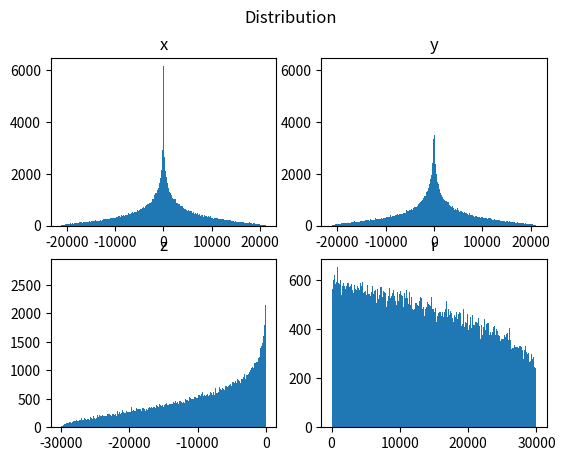

Write Python code to recreate this figure.
import numpy as np
import matplotlib.pyplot as plt
import matplotlib.gridspec as gridspec

if __name__ == "__main__":
    x_list = []
    y_list = []
    z_list = []
    r_list = []

    N = 1000000

    f = open("./dataset.txt", "w")
    rr = np.random.uniform(0, 30000, N) 
    fai = np.random.uniform(0, np.pi, N)
    theta = np.random.uniform(0, np.pi * 2, N)
    cnt = 0
    # 搜索空间，30m，180度，360度
    # 分别对应t_x, t_y, t_z


    xx = rr * np.sin(theta) * np.cos(fai)
    yy = rr * np.sin(theta) * np.cos(fai)
    zz = rr * np.cos(theta)

    for i in range(N):
        x = xx[i]
        y = yy[i]
        z = zz[i]
        r = np.sqrt(x * x + y * y + z * z)

        if z > 0:
            continue
        if r > 30000:
            continue
        cnt += 1

        p1 = np.array([[400], [0], [0]])
        p2 = np.array([[-400], [0], [0]])
        p3 = np.array([[0], [400 * np.sqrt(3)], [0]])

        T = np.array([[x], [y], [z]])

        op1 = p1 + T
        op2 = p2 + T
        op3 = p3 + T

        e1 = op1 / np.linalg.norm(op1)
        e2 = op2 / np.linalg.norm(op2)
        e3 = op3 / np.linalg.norm(op3)

        print("[{}] [INPUT]e1=({:.6f},{:.6f},{:.6f}) e2=({:.6f},{:.6f},{:.6f}) e3=({:.6f},{:.6f},{:.6f}) "
              "[OUTPUT](tx,ty,tz)=({:.6f},{:.6f},{:.6f})".format(i, e1[0][0], e1[1][0], e1[2][0], e2[0][0], e2[1][0], e2[2][0], e3[0][0], e3[1][0], e3[2][0], x, y, z))

        f.write("{}\n".format(cnt))
        f.write("{:.6f} {:.6f} {:.6f}\n".format(e1[0][0], e1[1][0], e1[2][0]))
        f.write("{:.6f} {:.6f} {:.6f}\n".format(e2[0][0], e2[1][0], e2[2][0]))
        f.write("{:.6f} {:.6f} {:.6f}\n".format(e3[0][0], e3[1][0], e3[2][0]))
        f.write("{:.6f} {:.6f} {:.6f}\n".format(x, y, z))

        x_list.append(x)
        y_list.append(y)
        z_list.append(z)
        r_list.append(r)

    f.write("-1\n")
    f.close()

    plt.suptitle("Distribution")
    plt.subplot(2, 2, 1)
    plt.title("x")
    plt.hist(np.array(x_list), 1000)
    plt.subplot(2, 2, 2)
    plt.title("y")
    plt.hist(np.array(y_list), 1000)
    plt.subplot(2, 2, 3)
    plt.title("z")
    plt.hist(np.array(z_list), 1000)
    plt.subplot(2, 2, 4)
    plt.title("r")
    plt.hist(np.array(r_list), 1000)
    plt.show()
